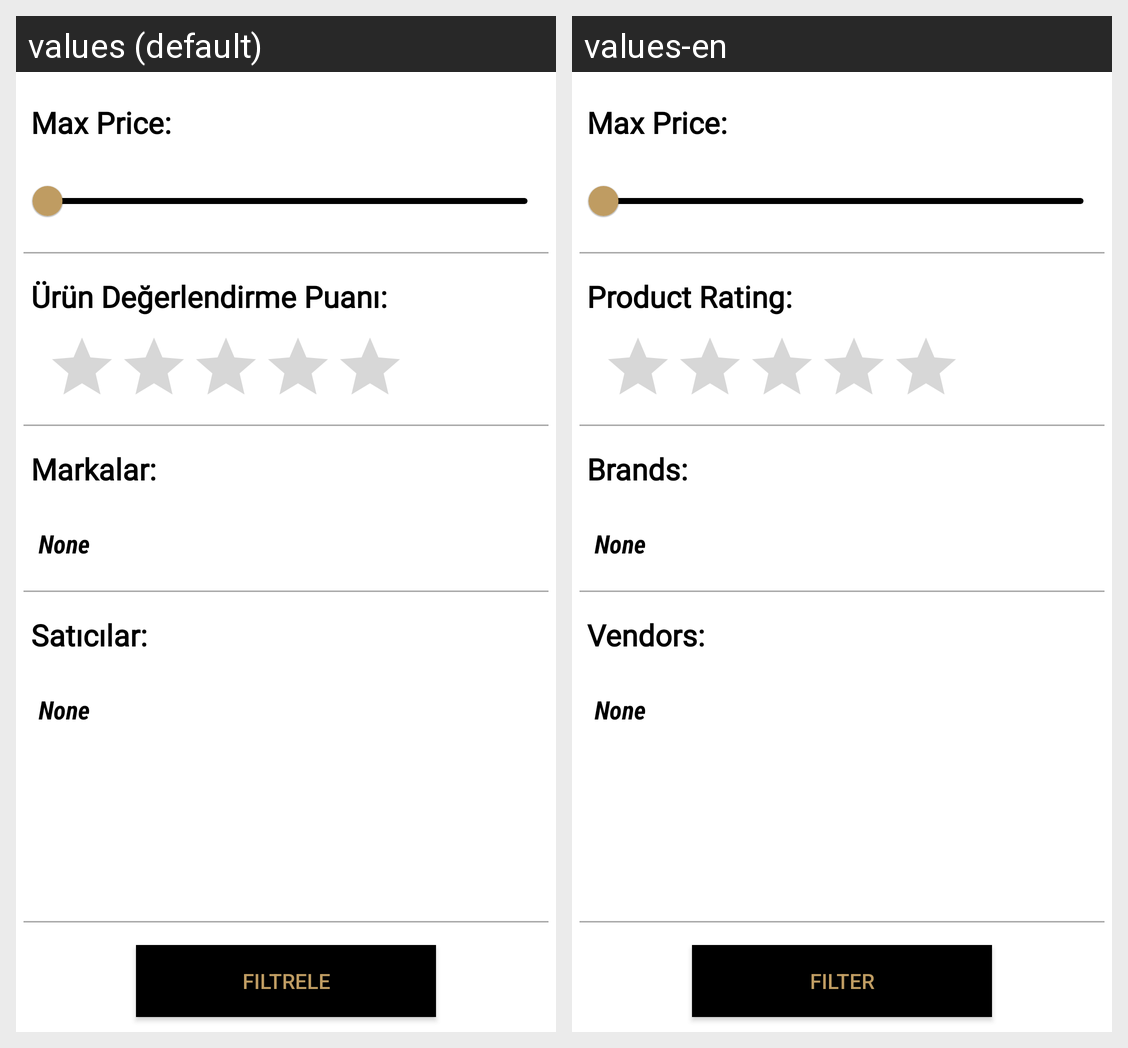

This grid shows one Android layout under two languages. Give, for every string resource on the screen, its name, the default text and each shown locale's text.
Android screen res/layout/fragment_filter_options.xml rendered under 2 locales, left to right: values (default), values-en. Device: Nexus 5 (rendered at 1080×1920; each locale shown at half size, 540×960, under a caption strip naming it); theme AppTheme.
Strings drawn on this screen, with the default value and each locale's value (text and hints the layout hard-codes, and strings that could not be matched under every locale, appear in the picture but are not listed):

pro_rating
  values: Ürün Değerlendirme Puanı:
  values-en: Product Rating:

brands
  values: Markalar:
  values-en: Brands:

vendors
  values: Satıcılar:
  values-en: Vendors:

filter
  values: Filtrele
  values-en: Filter
